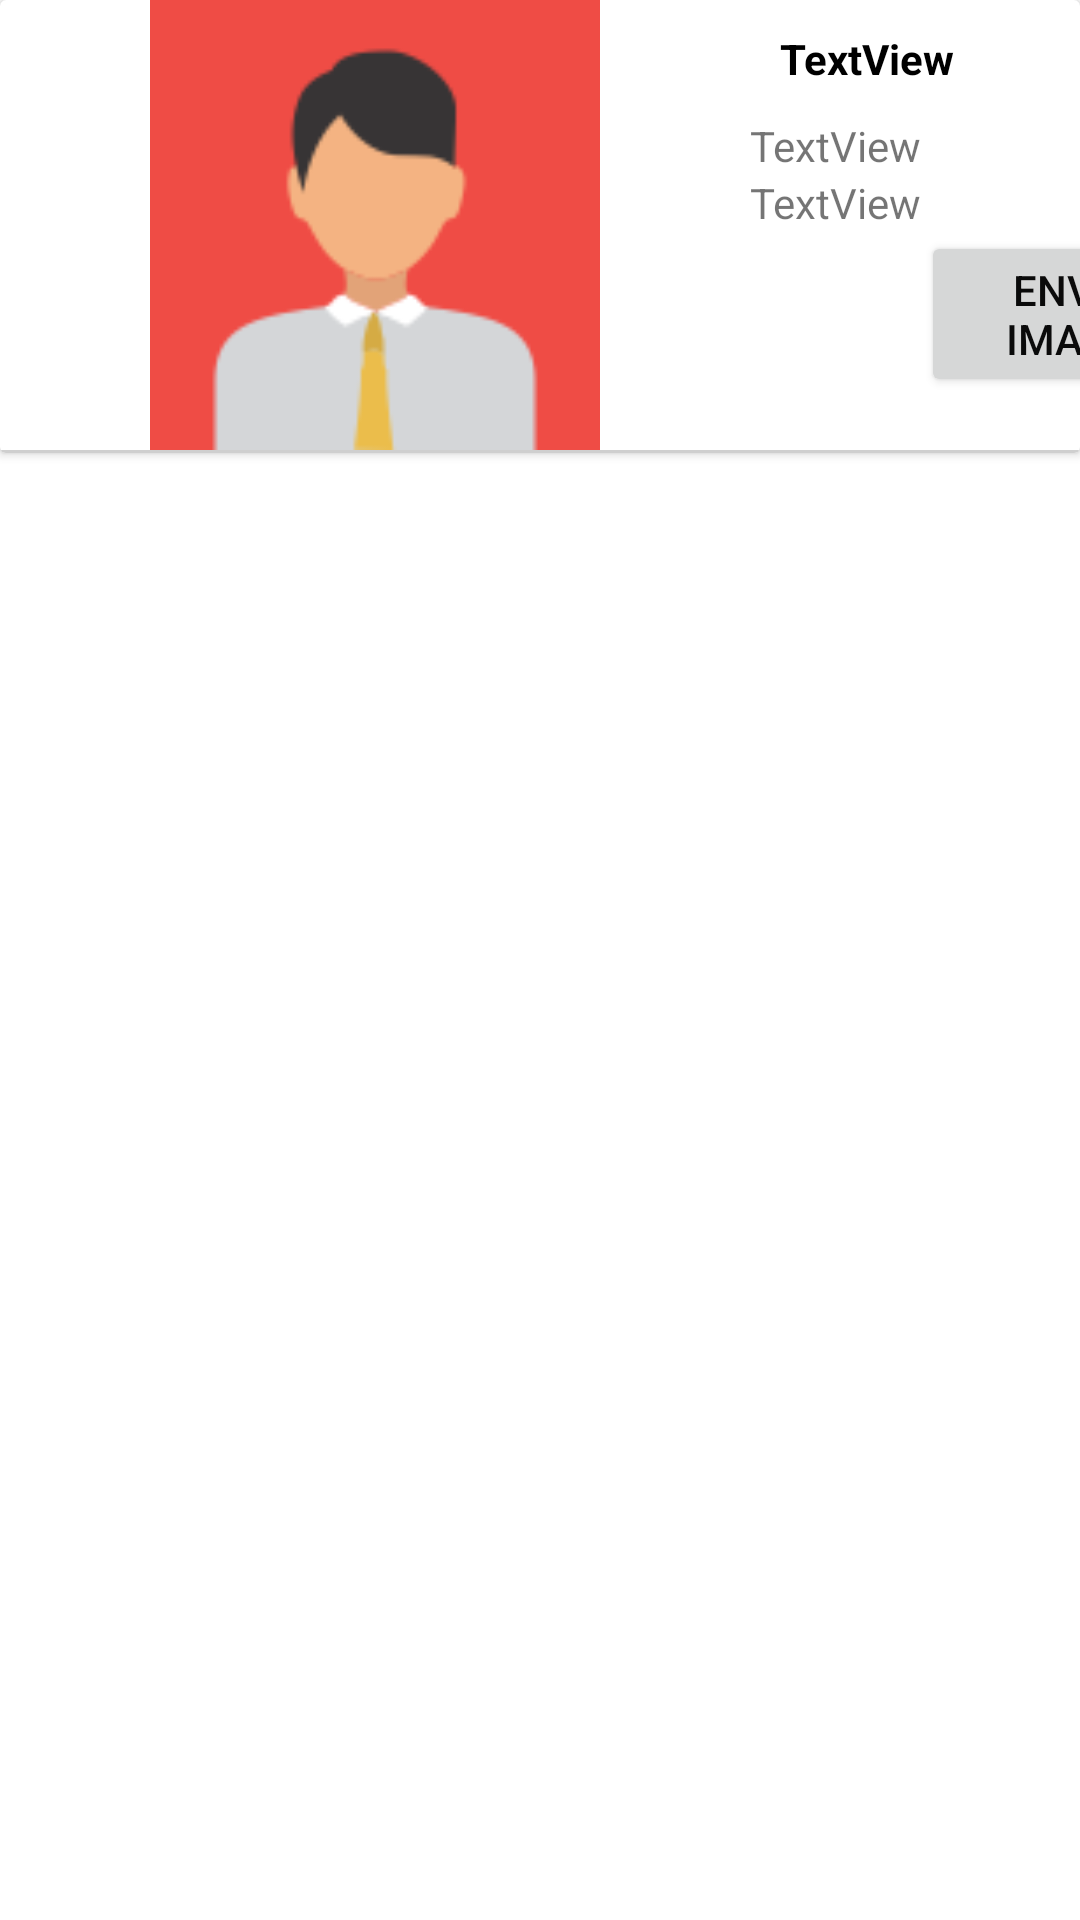

This screen was rendered from an Android layout file. Write that file and the resources it references.
<!-- AndroidManifest.xml: application theme AppTheme -->
<!-- res/layout/layout_lista_data.xml -->
<?xml version="1.0" encoding="utf-8"?>
<LinearLayout xmlns:android="http://schemas.android.com/apk/res/android"
    xmlns:app="http://schemas.android.com/apk/res-auto"
    android:layout_width="match_parent"
    android:layout_height="wrap_content">

    <android.support.v7.widget.CardView
        android:id="@+id/car_usuasrio"
        android:layout_width="match_parent"
        android:layout_height="wrap_content">

        <LinearLayout
            android:layout_width="match_parent"
            android:layout_height="wrap_content"
            android:orientation="vertical">

            <LinearLayout
                android:layout_width="match_parent"
                android:layout_height="match_parent"
                android:orientation="horizontal">

                <ImageView
                    android:id="@+id/imageView3"
                    android:layout_width="500dp"
                    android:layout_height="150dp"
                    android:layout_weight="1"
                    android:paddingEnd="10dp"
                    android:paddingLeft="10dp"
                    app:srcCompat="@drawable/da1" />

                <LinearLayout
                    android:layout_width="match_parent"
                    android:layout_height="wrap_content"
                    android:layout_weight="1"
                    android:orientation="vertical">

                    <TextView
                        android:id="@+id/textView21"
                        android:layout_width="match_parent"
                        android:layout_height="wrap_content"
                        android:layout_marginBottom="10dp"
                        android:layout_marginStart="10dp"
                        android:layout_marginTop="10dp"
                        android:text="TextView"
                        android:textColor="@android:color/black"
                        android:textStyle="bold" />

                    <TextView
                        android:id="@+id/textView28"
                        android:layout_width="match_parent"
                        android:layout_height="wrap_content"
                        android:text="TextView" />

                    <TextView
                        android:id="@+id/textView29"
                        android:layout_width="match_parent"
                        android:layout_height="wrap_content"
                        android:text="TextView" />

                    <GridLayout
                        android:layout_width="match_parent"
                        android:layout_height="match_parent">

                        <Button
                            android:id="@+id/button7"
                            android:layout_width="wrap_content"
                            android:layout_height="wrap_content"
                            android:layout_column="6"
                            android:layout_row="0"
                            android:text="Ver imagen Completa" />

                        <Button
                            android:id="@+id/button8"
                            android:layout_width="wrap_content"
                            android:layout_height="wrap_content"
                            android:layout_column="5"
                            android:layout_row="0"
                            android:text="Enviar imagen" />

                        <TextView
                            android:id="@+id/textViewID"
                            android:layout_width="wrap_content"
                            android:layout_height="wrap_content"
                            android:layout_column="4"
                            android:layout_row="0"
                            android:text="TextView"
                            android:textColor="@color/cardview_light_background" />

                    </GridLayout>

                </LinearLayout>
            </LinearLayout>

            <GridLayout
                android:layout_width="match_parent"
                android:layout_height="1dp"
                android:background="@color/black_overlay">

            </GridLayout>
        </LinearLayout>

    </android.support.v7.widget.CardView>
</LinearLayout>
<!-- resources referenced by this layout -->
<resources>
  <color name="black_overlay">#cfcfcf</color>
  <!-- drawable da1: png bitmap (drawable, 6453 bytes) -->
  <style name="AppTheme" parent="Theme.AppCompat.Light.DarkActionBar">
          
          <item name="colorPrimary">@color/colorPrimary</item>
          <item name="colorPrimaryDark">@color/colorPrimary</item>
          <item name="colorAccent">@color/colorAccent</item>
          <item name="android:colorBackground">@color/background_material_light</item>
          <item name="android:textColorPrimary">@color/text_color_primary</item>
      </style>
  <color name="colorPrimary">#e61e0a</color>
  <color name="colorAccent">#e27166</color>
  <color name="background_material_light">#ffffff</color>
  <color name="text_color_primary">#f3000000</color>
</resources>
